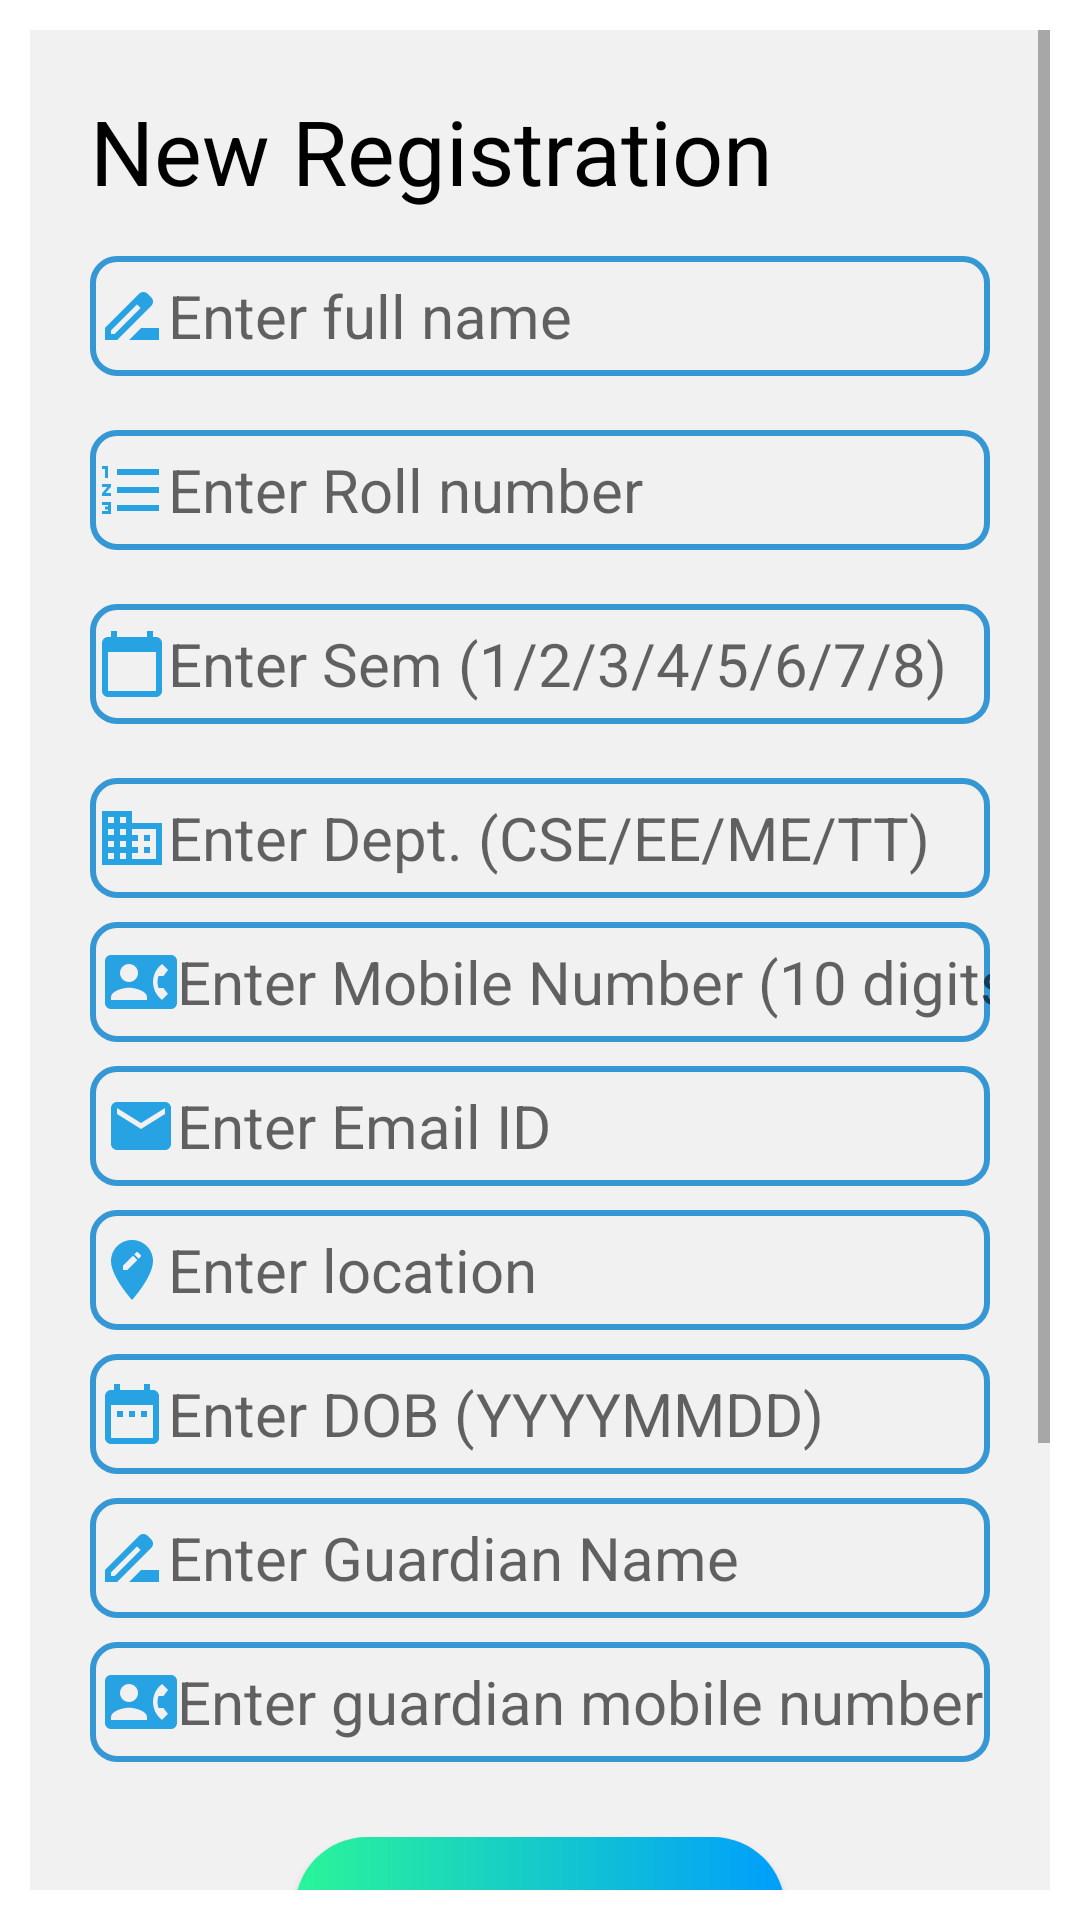

The Android layout XML behind this screen, and the referenced resources:
<!-- AndroidManifest.xml: application theme Theme.Dbms_mini_proj -->
<!-- res/layout/activity_register.xml -->
<?xml version="1.0" encoding="utf-8"?>
<RelativeLayout xmlns:android="http://schemas.android.com/apk/res/android"
    xmlns:tools="http://schemas.android.com/tools"
    android:layout_width="match_parent"
    android:layout_height="match_parent"
    tools:context=".ui.activities.RegisterActivity"
    android:padding="10dp">

    <ScrollView
        android:layout_width="match_parent"
        android:layout_height="match_parent"
        android:background="@color/ash_gray2"
        tools:ignore="SpeakableTextPresentCheck">

        <LinearLayout
            android:layout_width="match_parent"
            android:layout_height="wrap_content"
            android:background="@color/ash_gray"
            android:orientation="vertical">

            <LinearLayout
                android:layout_width="match_parent"
                android:layout_height="wrap_content"
                android:layout_marginTop="0dp"
                android:orientation="vertical"
                android:padding="20dp">

                <TextView
                    android:layout_width="match_parent"
                    android:layout_height="wrap_content"
                    android:layout_gravity="center"
                    android:layout_marginBottom="15dp"
                    android:text="New Registration"
                    android:textColor="@color/black"
                    android:textSize="30sp" />

                <EditText
                    android:id="@+id/nameid"
                    android:layout_width="match_parent"
                    android:layout_height="40sp"
                    android:layout_marginBottom="10dp"
                    android:background="@drawable/border_draw"
                    android:drawableLeft="@drawable/baseline_drive_file_rename_outline_24"
                    android:hint="Enter full name"
                    android:inputType="text"
                    android:paddingLeft="2dp"
                    android:textSize="20dp" />

                <EditText
                    android:id="@+id/rollid"
                    android:layout_width="match_parent"
                    android:layout_height="40sp"
                    android:layout_below="@id/nameid"
                    android:layout_marginTop="8dp"
                    android:layout_marginBottom="10dp"
                    android:background="@drawable/border_draw"
                    android:drawableLeft="@drawable/baseline_format_list_numbered_24"
                    android:hint="Enter Roll number"
                    android:inputType="number"
                    android:paddingLeft="2dp"
                    android:textSize="20dp" />

                <EditText
                    android:id="@+id/yearid"
                    android:layout_width="match_parent"
                    android:layout_height="40sp"
                    android:layout_below="@id/rollid"
                    android:layout_marginTop="8dp"
                    android:layout_marginBottom="10dp"
                    android:background="@drawable/border_draw"
                    android:drawableLeft="@drawable/baseline_calendar_today_24"
                    android:hint="Enter Sem (1/2/3/4/5/6/7/8)"
                    android:inputType="number"
                    android:maxLength="1"
                    android:paddingLeft="2dp"
                    android:textSize="20dp" />

                <EditText
                    android:id="@+id/dept"
                    android:layout_width="match_parent"
                    android:layout_height="40sp"
                    android:layout_below="@id/yearid"
                    android:layout_marginTop="8dp"
                    android:background="@drawable/border_draw"
                    android:drawableLeft="@drawable/baseline_domain_24"
                    android:hint="Enter Dept. (CSE/EE/ME/TT)"
                    android:inputType="textCapCharacters"
                    android:maxLength="3"
                    android:paddingLeft="2dp"
                    android:textSize="20dp" />

                <EditText
                    android:id="@+id/s_mobile"
                    android:layout_width="match_parent"
                    android:layout_height="40sp"
                    android:layout_below="@id/yearid"
                    android:layout_marginTop="8dp"
                    android:background="@drawable/border_draw"
                    android:drawableLeft="@drawable/baseline_contact_phone_24"
                    android:hint="Enter Mobile Number (10 digits)"
                    android:inputType="phone"
                    android:maxLength="10"
                    android:paddingLeft="5dp"
                    android:textSize="20dp" />

                <EditText
                    android:id="@+id/s_email"
                    android:layout_width="match_parent"
                    android:layout_height="40sp"
                    android:layout_below="@id/yearid"
                    android:layout_marginTop="8dp"
                    android:background="@drawable/border_draw"
                    android:drawableLeft="@drawable/baseline_email_24"
                    android:hint="Enter Email ID"
                    android:inputType="textEmailAddress"
                    android:paddingLeft="5dp"
                    android:textSize="20dp" />
                <EditText
                    android:id="@+id/s_location"
                    android:layout_width="match_parent"
                    android:layout_height="40sp"
                    android:layout_below="@id/yearid"
                    android:layout_marginTop="8dp"
                    android:background="@drawable/border_draw"
                    android:drawableLeft="@drawable/baseline_edit_location_24"
                    android:hint="Enter location"
                    android:inputType="text"
                    android:paddingLeft="2dp"
                    android:textSize="20dp" />
                <EditText
                    android:id="@+id/s_dob"
                    android:layout_width="match_parent"
                    android:layout_height="40sp"
                    android:layout_below="@id/yearid"
                    android:layout_marginTop="8dp"
                    android:background="@drawable/border_draw"
                    android:drawableLeft="@drawable/baseline_date_range_24"
                    android:hint="Enter DOB (YYYYMMDD)"
                    android:inputType="date"
                    android:maxLength="8"
                    android:paddingLeft="2dp"
                    android:textSize="20dp" />
                <EditText
                    android:id="@+id/s_gname"
                    android:layout_width="match_parent"
                    android:layout_height="40sp"
                    android:layout_below="@id/yearid"
                    android:layout_marginTop="8dp"
                    android:background="@drawable/border_draw"
                    android:drawableLeft="@drawable/baseline_drive_file_rename_outline_24"
                    android:hint="Enter Guardian Name"
                    android:inputType="textPersonName"
                    android:paddingLeft="2dp"
                    android:textSize="20dp" />
                <EditText
                    android:id="@+id/s_gmobile"
                    android:layout_width="match_parent"
                    android:layout_height="40sp"
                    android:layout_below="@id/yearid"
                    android:layout_marginTop="8dp"
                    android:background="@drawable/border_draw"
                    android:drawableLeft="@drawable/baseline_contact_phone_24"
                    android:hint="Enter guardian mobile number"
                    android:inputType="phone"
                    android:maxLength="10"
                    android:paddingLeft="5dp"
                    android:textSize="20dp" />


                <androidx.appcompat.widget.AppCompatButton
                    android:id="@+id/register"
                    android:layout_width="wrap_content"
                    android:layout_height="wrap_content"
                    android:layout_below="@id/dept"
                    android:layout_centerHorizontal="true"
                    android:layout_gravity="center"
                    android:layout_marginTop="25dp"
                    android:background="@drawable/custom_button"
                    android:ems="10"
                    android:text="Register"
                    android:textColor="@color/white" />

                <androidx.appcompat.widget.AppCompatButton
                    android:id="@+id/dashBd"
                    android:layout_width="wrap_content"
                    android:layout_height="wrap_content"
                    android:layout_below="@id/register"
                    android:layout_centerHorizontal="true"
                    android:layout_gravity="center"
                    android:layout_marginTop="25dp"
                    android:background="@drawable/custom_button"
                    android:ems="10"
                    android:text="Dashboard"
                    android:textColor="@color/white" />

                <androidx.appcompat.widget.AppCompatButton
                    android:id="@+id/courseRegRedir"
                    android:layout_width="wrap_content"
                    android:layout_height="wrap_content"
                    android:layout_below="@id/register"
                    android:layout_centerHorizontal="true"
                    android:layout_gravity="center"
                    android:layout_marginTop="25dp"
                    android:background="@drawable/custom_button"
                    android:ems="12"
                    android:text="Course Registration"
                    android:textColor="@color/white" />

            </LinearLayout>


        </LinearLayout>


    </ScrollView>

</RelativeLayout>
<!-- resources referenced by this layout -->
<resources>
  <color name="ash_gray">#F1F1F1</color>
  <color name="ash_gray2">#D3D3D3</color>
  <color name="black">#FF000000</color>
  <color name="white">#FFFFFFFF</color>
  <!-- drawable baseline_calendar_today_24 (drawable) -->
  <vector android:height="24dp" android:tint="#27A2E2"
      android:viewportHeight="24" android:viewportWidth="24"
      android:width="24dp" xmlns:android="http://schemas.android.com/apk/res/android">
      <path android:fillColor="@android:color/white" android:pathData="M20,3h-1L19,1h-2v2L7,3L7,1L5,1v2L4,3c-1.1,0 -2,0.9 -2,2v16c0,1.1 0.9,2 2,2h16c1.1,0 2,-0.9 2,-2L22,5c0,-1.1 -0.9,-2 -2,-2zM20,21L4,21L4,8h16v13z"/>
  </vector>
  <!-- drawable baseline_date_range_24 (drawable) -->
  <vector android:height="24dp" android:tint="#27A2E2"
      android:viewportHeight="24" android:viewportWidth="24"
      android:width="24dp" xmlns:android="http://schemas.android.com/apk/res/android">
      <path android:fillColor="@android:color/white" android:pathData="M9,11L7,11v2h2v-2zM13,11h-2v2h2v-2zM17,11h-2v2h2v-2zM19,4h-1L18,2h-2v2L8,4L8,2L6,2v2L5,4c-1.11,0 -1.99,0.9 -1.99,2L3,20c0,1.1 0.89,2 2,2h14c1.1,0 2,-0.9 2,-2L21,6c0,-1.1 -0.9,-2 -2,-2zM19,20L5,20L5,9h14v11z"/>
  </vector>
  <!-- drawable baseline_drive_file_rename_outline_24 (drawable) -->
  <vector android:height="24dp" android:tint="#27A2E2"
      android:viewportHeight="24" android:viewportWidth="24"
      android:width="24dp" xmlns:android="http://schemas.android.com/apk/res/android">
      <path android:fillColor="@android:color/white" android:pathData="M18.41,5.8L17.2,4.59c-0.78,-0.78 -2.05,-0.78 -2.83,0l-2.68,2.68L3,15.96V20h4.04l8.74,-8.74 2.63,-2.63c0.79,-0.78 0.79,-2.05 0,-2.83zM6.21,18H5v-1.21l8.66,-8.66 1.21,1.21L6.21,18zM11,20l4,-4h6v4H11z"/>
  </vector>
  <!-- drawable baseline_email_24 (drawable) -->
  <vector android:height="24dp" android:tint="#27A2E2"
      android:viewportHeight="24" android:viewportWidth="24"
      android:width="24dp" xmlns:android="http://schemas.android.com/apk/res/android">
      <path android:fillColor="@android:color/white" android:pathData="M20,4L4,4c-1.1,0 -1.99,0.9 -1.99,2L2,18c0,1.1 0.9,2 2,2h16c1.1,0 2,-0.9 2,-2L22,6c0,-1.1 -0.9,-2 -2,-2zM20,8l-8,5 -8,-5L4,6l8,5 8,-5v2z"/>
  </vector>
  <!-- drawable baseline_format_list_numbered_24 (drawable) -->
  <vector android:height="24dp" android:tint="#27A2E2"
      android:viewportHeight="24" android:viewportWidth="24"
      android:width="24dp" xmlns:android="http://schemas.android.com/apk/res/android">
      <path android:fillColor="@android:color/white" android:pathData="M2,17h2v0.5L3,17.5v1h1v0.5L2,19v1h3v-4L2,16v1zM3,8h1L4,4L2,4v1h1v3zM2,11h1.8L2,13.1v0.9h3v-1L3.2,13L5,10.9L5,10L2,10v1zM7,5v2h14L21,5L7,5zM7,19h14v-2L7,17v2zM7,13h14v-2L7,11v2z"/>
  </vector>
  <!-- drawable border_draw (drawable) -->
  <?xml version="1.0" encoding="utf-8"?>
  <shape xmlns:android="http://schemas.android.com/apk/res/android">
      <solid android:color="@android:color/transparent" />
      <corners android:radius="8dp" />
      <stroke
          android:width="2dp"
          android:color="@color/corner" />
  </shape>
  <!-- drawable custom_button (drawable) -->
  <?xml version="1.0" encoding="utf-8"?>
  <shape xmlns:android="http://schemas.android.com/apk/res/android" android:shape="rectangle">
  
      <gradient android:startColor="#2AF598" android:endColor="#009EFD" android:type="linear"/>
  
      <corners android:radius="50dp"/>
  
  </shape>
  <color name="corner">#3597D3</color>
  <color name="teal_200">#FF03DAC5</color>
  <color name="teal_700">#FF018786</color>
</resources>
